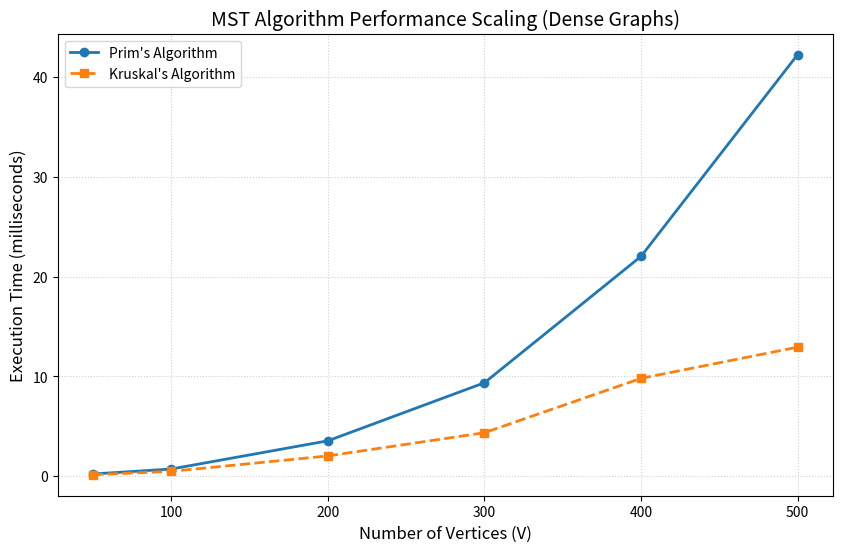

Here is the Python script that generated this plot:
import heapq
import time
import random
import matplotlib.pyplot as plt

# --- ALGORITHM IMPLEMENTATIONS ---

class UnionFind:
    def __init__(self, n):
        self.parent = list(range(n))
        self.rank = [0] * n

    def find(self, i):
        if self.parent[i] == i:
            return i
        self.parent[i] = self.find(self.parent[i])
        return self.parent[i]

    def union(self, i, j):
        root_i = self.find(i)
        root_j = self.find(j)
        if root_i != root_j:
            if self.rank[root_i] < self.rank[root_j]:
                self.parent[root_i] = root_j
            elif self.rank[root_i] > self.rank[root_j]:
                self.parent[root_j] = root_i
            else:
                self.parent[root_i] = root_j
                self.rank[root_j] += 1
            return True
        return False

def kruskal_mst(n, edge_list):
    start_time = time.perf_counter()
    edge_list.sort(key=lambda x: x[2])
    uf = UnionFind(n)
    edges_count = 0
    for u, v, w in edge_list:
        if uf.union(u, v):
            edges_count += 1
            if edges_count == n - 1: break
    return (time.perf_counter() - start_time) * 1000  # Convert to ms

def prim_mst(n, adj_list):
    start_time = time.perf_counter()
    visited = [False] * n
    pq = [(0, 0)]
    nodes_included = 0
    while pq and nodes_included < n:
        w, u = heapq.heappop(pq)
        if visited[u]: continue
        visited[u] = True
        nodes_included += 1
        for v, weight in adj_list[u]:
            if not visited[v]:
                heapq.heappush(pq, (weight, v))
    return (time.perf_counter() - start_time) * 1000  # Convert to ms

# --- DATA GENERATION ---

def generate_test_data(n, density):
    adj_list = [[] for _ in range(n)]
    edge_list = []
    for i in range(n - 1):
        w = random.randint(1, 100)
        adj_list[i].append((i + 1, w)); adj_list[i + 1].append((i, w))
        edge_list.append((i, i + 1, w))
    max_edges = n * (n - 1) // 2
    target_edges = int(max_edges * density)
    current_edges = n - 1
    while current_edges < target_edges:
        u, v = random.randint(0, n-1), random.randint(0, n-1)
        if u != v:
            w = random.randint(1, 100)
            adj_list[u].append((v, w)); adj_list[v].append((u, w))
            edge_list.append((u, v, w))
            current_edges += 1
    return adj_list, edge_list

# --- MAIN BENCHMARK & PLOTTING ---

if __name__ == "__main__":
    node_counts = [50, 100, 200, 300, 400, 500]
    prim_times, kruskal_times = [], []

    print(f"{'V':<5} | {'Prim (Dense) ms':<15} | {'Kruskal (Dense) ms':<15}")
    print("-" * 40)

    for v in node_counts:
        # We test on Dense graphs (density 0.8) to see the performance split clearly
        adj, edges = generate_test_data(v, 0.8)
        
        t_p = prim_mst(v, adj)
        t_k = kruskal_mst(v, edges)
        
        prim_times.append(t_p)
        kruskal_times.append(t_k)
        print(f"{v:<5} | {t_p:15.4f} | {t_k:15.4f}")

    # Plotting the results
    plt.figure(figsize=(10, 6))
    plt.plot(node_counts, prim_times, label="Prim's Algorithm", marker='o', linestyle='-', linewidth=2)
    plt.plot(node_counts, kruskal_times, label="Kruskal's Algorithm", marker='s', linestyle='--', linewidth=2)
    
    plt.title('MST Algorithm Performance Scaling (Dense Graphs)', fontsize=14)
    plt.xlabel('Number of Vertices (V)', fontsize=12)
    plt.ylabel('Execution Time (milliseconds)', fontsize=12)
    plt.legend()
    plt.grid(True, linestyle=':', alpha=0.6)
    
    # Save the plot for Overleaf
    plt.savefig('mst_performance.png')
    print("\nGraph saved as 'mst_performance.png'. Upload this to Overleaf!")
    plt.show()
